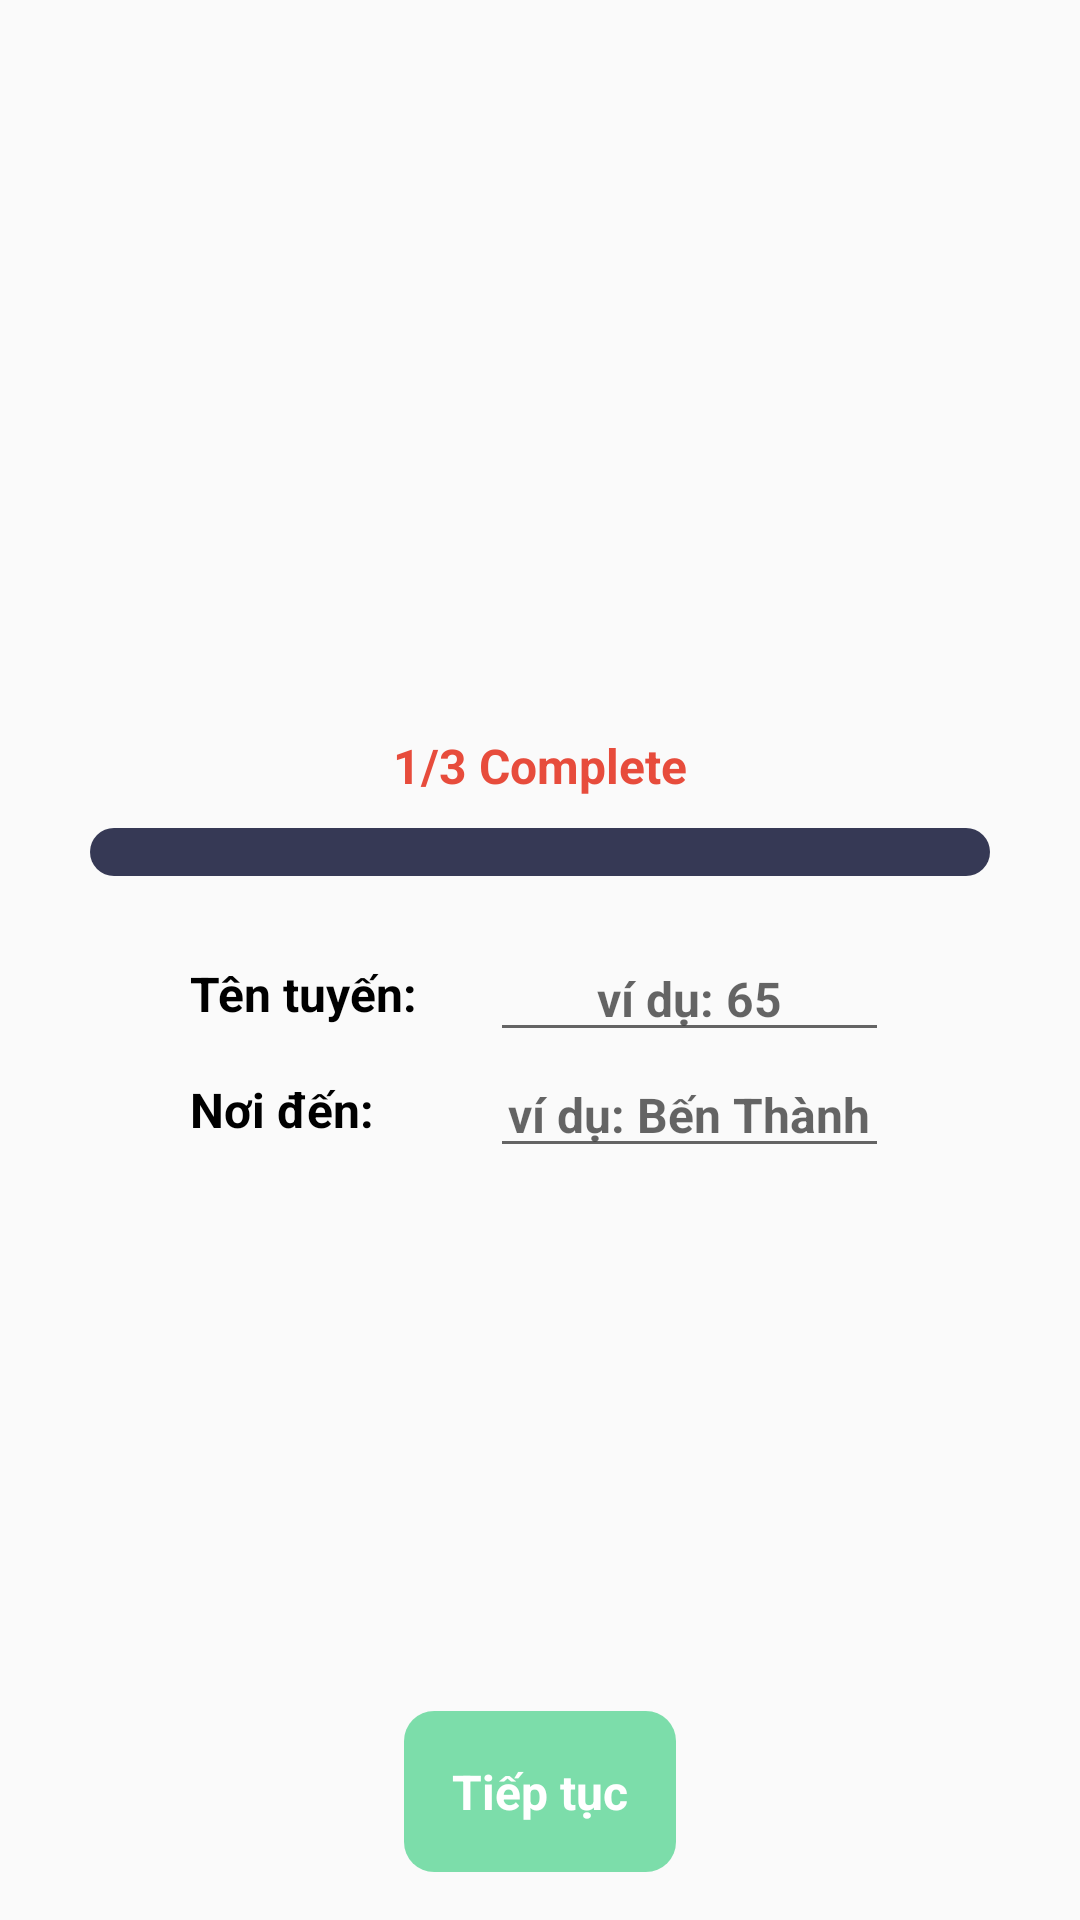

The Android layout XML behind this screen, and the referenced resources:
<!-- AndroidManifest.xml: application theme AppTheme -->
<!-- res/layout/fragment_detail_route.xml -->
<?xml version="1.0" encoding="utf-8"?>
<RelativeLayout xmlns:android="http://schemas.android.com/apk/res/android"
    android:layout_width="match_parent"
    android:layout_height="match_parent"
    android:id="@+id/container_location">

    <LinearLayout
        android:orientation="vertical"
        android:layout_centerInParent="true"
        android:layout_width="wrap_content"
        android:layout_height="wrap_content">

        <TextView
            android:id="@+id/title_completed"
            android:text="1/3 Complete"
            android:layout_gravity="center"
            android:textColor="#E74C3C"
            android:textStyle="bold"
            android:padding="10dp"
            android:textSize="16sp"
            android:layout_width="wrap_content"
            android:layout_height="wrap_content" />

        <ProgressBar
            android:id="@+id/progress_bus"
            android:layout_marginBottom="20dp"
            android:layout_width="300dp"
            style="?android:attr/progressBarStyleHorizontal"
            android:progressDrawable="@drawable/customize_progressbar"
            android:layout_height="wrap_content" />

        <LinearLayout
            android:layout_gravity="center"
            android:orientation="vertical"
            android:layout_width="wrap_content"
            android:layout_height="wrap_content">

            <LinearLayout
                android:layout_width="wrap_content"
                android:layout_height="wrap_content"
                android:gravity="center"
                android:id="@+id/addBus">

                <TextView
                    android:textSize="16sp"
                    android:textColor="#000000"
                    android:textStyle="bold"
                    android:layout_width="100dp"
                    android:layout_height="wrap_content"
                    android:text="@string/name_of_bus" />

                <EditText
                    android:layout_width="wrap_content"
                    android:layout_height="wrap_content"
                    android:id="@+id/editBus"
                    android:textStyle="bold"
                    android:gravity="center"
                    android:singleLine="true"
                    android:hint="@string/hint_name_bus"
                    android:textSize="16sp"
                    android:textColor="#000000"
                    android:minEms="7"
                    style="@style/EditTextCustomHolo" />

            </LinearLayout>

            <LinearLayout
                android:layout_width="wrap_content"
                android:layout_height="wrap_content"
                android:gravity="center"
                android:id="@+id/addDes"
                android:layout_marginBottom="16dp">

                <TextView
                    android:textSize="16sp"
                    android:textColor="#000000"
                    android:textStyle="bold"
                    android:layout_width="100dp"
                    android:layout_height="wrap_content"
                    android:text="@string/name_of_destination" />

                <EditText
                    android:layout_width="wrap_content"
                    android:layout_height="wrap_content"
                    android:id="@+id/editDes"
                    android:gravity="center"
                    android:singleLine="true"
                    android:textStyle="bold"
                    android:textSize="16sp"
                    android:textColor="#000000"
                    android:hint="@string/hint_name_des"
                    android:minEms="7"
                    style="@style/EditTextCustomHolo" />

            </LinearLayout>
        </LinearLayout>

    </LinearLayout>

    <TextView
        android:layout_width="wrap_content"
        android:layout_height="wrap_content"
        android:layout_marginBottom="16dp"
        android:padding="16dp"
        android:textSize="16sp"
        android:textColor="#FFFFFF"
        android:text="@string/continue_action"
        android:id="@id/title_action"
        android:textStyle="bold"
        android:background="@drawable/button_background_unactive"
        android:layout_alignParentBottom="true"
        android:layout_centerHorizontal="true" />

</RelativeLayout>
<!-- resources referenced by this layout -->
<resources>
  <!-- drawable button_background_unactive (drawable) -->
  <?xml version="1.0" encoding="UTF-8"?>
  <shape xmlns:android="http://schemas.android.com/apk/res/android"
      android:shape="rectangle">
  
      <solid
          android:color="#8001c15c"></solid>
  
      <corners
          android:bottomLeftRadius="10dp"
          android:bottomRightRadius="10dp"
          android:topLeftRadius="10dp"
          android:topRightRadius="10dp" />
  
  </shape>
  <!-- drawable customize_progressbar (drawable) -->
  <layer-list xmlns:android="http://schemas.android.com/apk/res/android">
  
      
      <item android:id="@android:id/background">
          <shape>
              <corners android:radius="10dip" />
              <gradient
                  android:startColor="#363955"
                  android:centerColor="#363955"
                  android:centerY="1.0"
                  android:endColor="#363955"
                  android:angle="270" />
          </shape>
      </item>
  
      
      <item android:id="@android:id/progress">
          <clip>
              <shape>
                  <padding
                      android:left="10dp"
                      android:top="10dp"
                      android:right="10dp"
                      android:bottom="10dp" />
                  <stroke
                      android:width="3dp"
                      android:color="#363955" />
  
                  <corners android:radius="10dip" />
                  <gradient
                      android:startColor="#E74C3C"
                      android:centerColor="#E74C3C"
                      android:centerY="1.0"
                      android:endColor="#E74C3C"
                      android:angle="270" />
              </shape>
          </clip>
      </item>
  
  </layer-list>
  <string name="continue_action">Tiếp tục</string>
  <string name="hint_name_bus">ví dụ: 65</string>
  <string name="hint_name_des">ví dụ: Bến Thành</string>
  <string name="name_of_bus">Tên tuyến: </string>
  <string name="name_of_destination">Nơi đến: </string>
  <style name="EditTextCustomHolo" parent="android:Widget.EditText">
          <item name="android:textColor">#ffdadada</item>
      </style>
  <style name="AppTheme" parent="Theme.AppCompat.Light.DarkActionBar">
          
      </style>
</resources>
